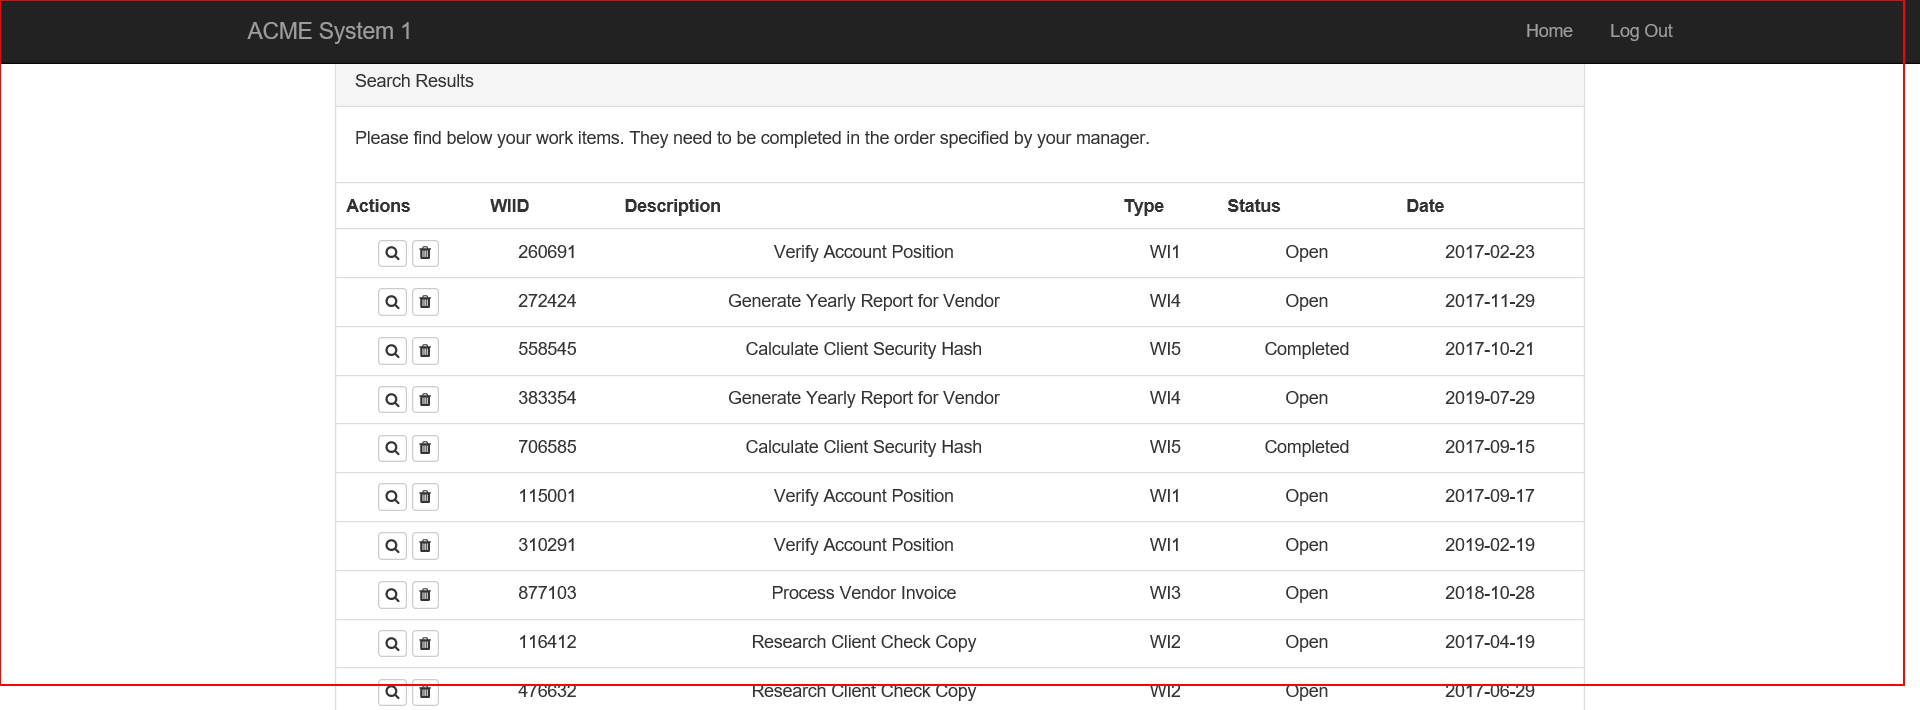
Task: Generate Yearly report

Workflow: GetTransactionData

Step 1 [then]: type a value into the page
